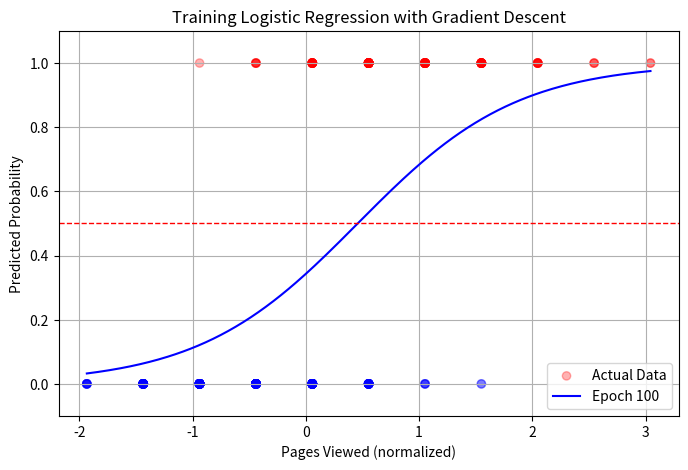

Here is the Python script that generated this plot: (Note: this script raises an exception after producing the figure.)
import numpy as np
import matplotlib.pyplot as plt
from matplotlib.animation import FuncAnimation, PillowWriter

# Step 1: Generate Synthetic Data
np.random.seed(42)
n_samples = 300
pages_viewed = np.random.poisson(lam=4, size=n_samples)

def sigmoid(z):
    return 1 / (1 + np.exp(-z))

# True purchase probability increases with pages viewed
true_probs = sigmoid(1.2 * (pages_viewed - 5))
purchases = np.random.binomial(1, true_probs)

X = pages_viewed.reshape(-1, 1)
y = purchases
X_norm = (X - X.mean()) / X.std()

# Step 2: Train Logistic Regression with Gradient Descent
epochs = 100
lr = 0.1
w, b = 0.0, 0.0
w_list, b_list = [], []

for _ in range(epochs):
    z = w * X_norm.flatten() + b
    pred = sigmoid(z)
    error = pred - y
    grad_w = np.dot(error, X_norm.flatten()) / n_samples
    grad_b = np.sum(error) / n_samples
    w -= lr * grad_w
    b -= lr * grad_b
    w_list.append(w)
    b_list.append(b)

# Step 3: Set up the Animation
x_plot = np.linspace(X_norm.min(), X_norm.max(), 300)
fig, ax = plt.subplots(figsize=(8, 5))

def animate(i):
    ax.clear()
    ax.scatter(X_norm, y, alpha=0.3, c=y, cmap='bwr', label='Actual Data')
    y_curve = sigmoid(w_list[i] * x_plot + b_list[i])
    ax.plot(x_plot, y_curve, color='blue', label=f'Epoch {i+1}')
    ax.axhline(0.5, color='red', linestyle='--', linewidth=1)
    ax.set_title("Training Logistic Regression with Gradient Descent")
    ax.set_xlabel("Pages Viewed (normalized)")
    ax.set_ylabel("Predicted Probability")
    ax.set_ylim(-0.1, 1.1)
    ax.legend(loc='lower right')
    ax.grid(True)

ani = FuncAnimation(fig, animate, frames=epochs, interval=60)

# Step 4: Save Animation to GIF
ani.save("logistic_regression_training.mp4", writer="ffmpeg", fps=15)